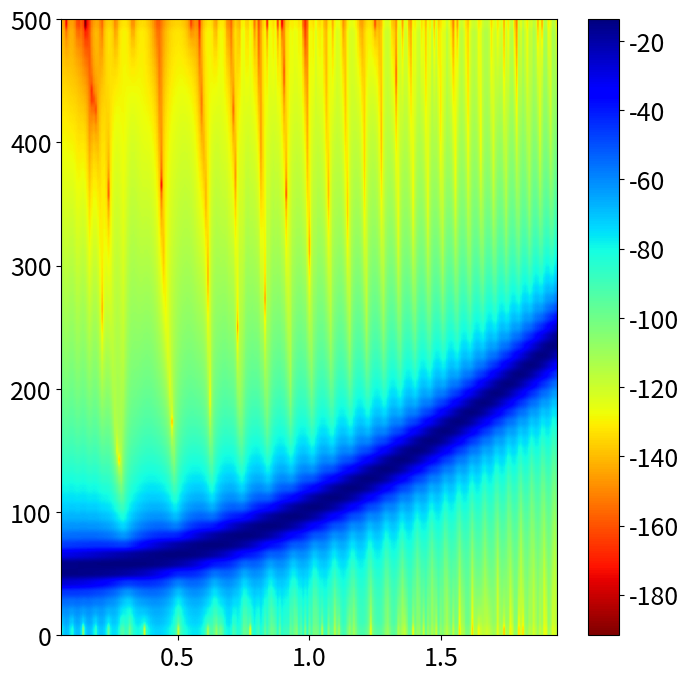

Here is the Python script that generated this plot:
import numpy as np
import matplotlib.pyplot as plt

plt.rcParams['figure.figsize'] = [8, 8]
plt.rcParams.update({'font.size': 18})

dt = 0.001
t = np.arange(0, 2, dt)
f0 = 50
f1 = 250
t1 = 2
x = np.cos(2*np.pi*t*(f0 + (f1-f0)*np.power(t, 2)/(3*t1**2)))

fs = 1/dt

plt.specgram(x, NFFT=128, Fs=fs, noverlap=120, cmap='jet_r')
plt.colorbar()
plt.show()
